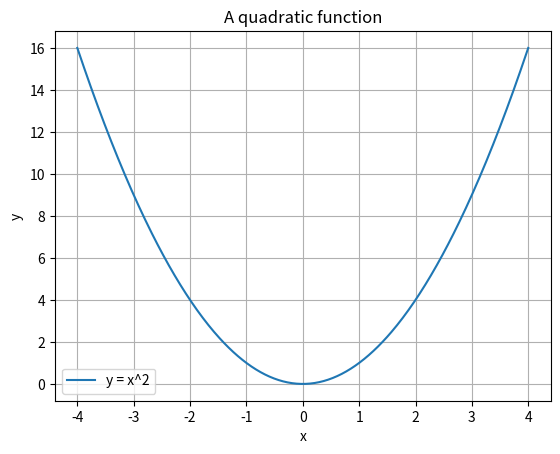
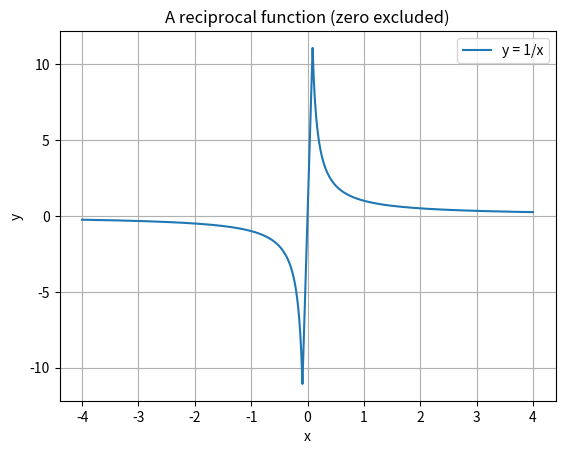
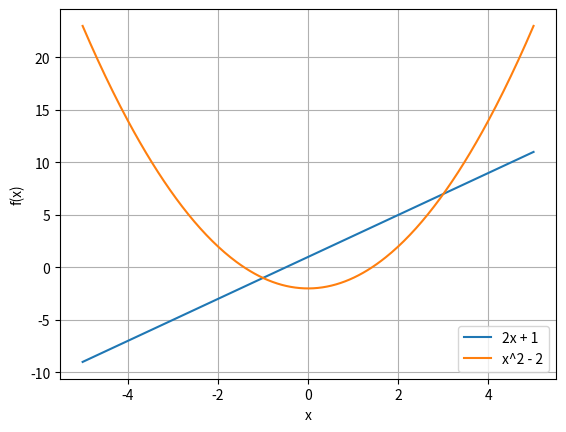
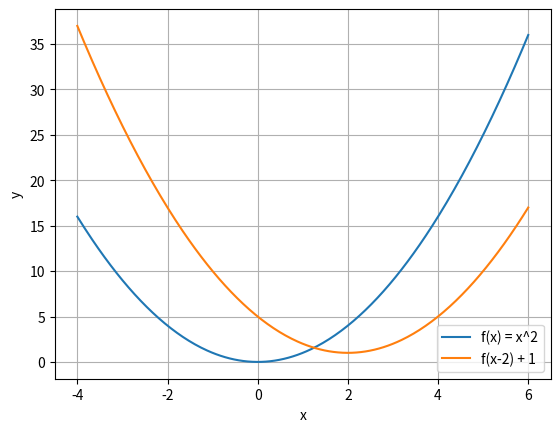

Reproduce these figures in Python, in order. (Note: this script raises an exception after producing the figures.)
def f(x):
    return 2*x + 3

for value in [0, 1, 4]:
    print(f"f({value}) = {f(value)}")

import numpy as np
import matplotlib.pyplot as plt

x1 = np.linspace(-4, 4, 400)
x2 = np.linspace(-4, 4, 400)
x2 = x2[np.abs(x2) > 0.08]

plt.figure()
plt.plot(x1, x1**2, label="y = x^2")
plt.title("A quadratic function")
plt.xlabel("x")
plt.ylabel("y")
plt.grid(True)
plt.legend()
plt.show()

plt.figure()
plt.plot(x2, 1/x2, label="y = 1/x")
plt.title("A reciprocal function (zero excluded)")
plt.xlabel("x")
plt.ylabel("y")
plt.grid(True)
plt.legend()
plt.show()

# Plot a linear and quadratic function.
x = np.linspace(-5, 5, 300)
plt.figure()
plt.plot(x, 2*x + 1, label="2x + 1")
plt.plot(x, x**2 - 2, label="x^2 - 2")
plt.xlabel("x")
plt.ylabel("f(x)")
plt.grid(True)
plt.legend()
plt.show()

x = np.linspace(-4, 6, 300)
plt.figure()
plt.plot(x, x**2, label="f(x) = x^2")
plt.plot(x, (x-2)**2 + 1, label="f(x-2) + 1")
plt.xlabel("x")
plt.ylabel("y")
plt.grid(True)
plt.legend()
plt.show()

def f(x):
    return 2*x + 1

def g(x):
    return x**2

print("g(f(3)) =", g(f(3)))
print("f(g(3)) =", f(g(3)))

import sympy as sp
x = sp.symbols('x')
f_expr = 2*x + 3
inverse_expr = sp.solve(sp.Eq(sp.Symbol('y'), f_expr), x)[0]
print("Inverse expression in y:", inverse_expr)
print("Check composition:", sp.simplify((2*((x-3)/2)+3)))
